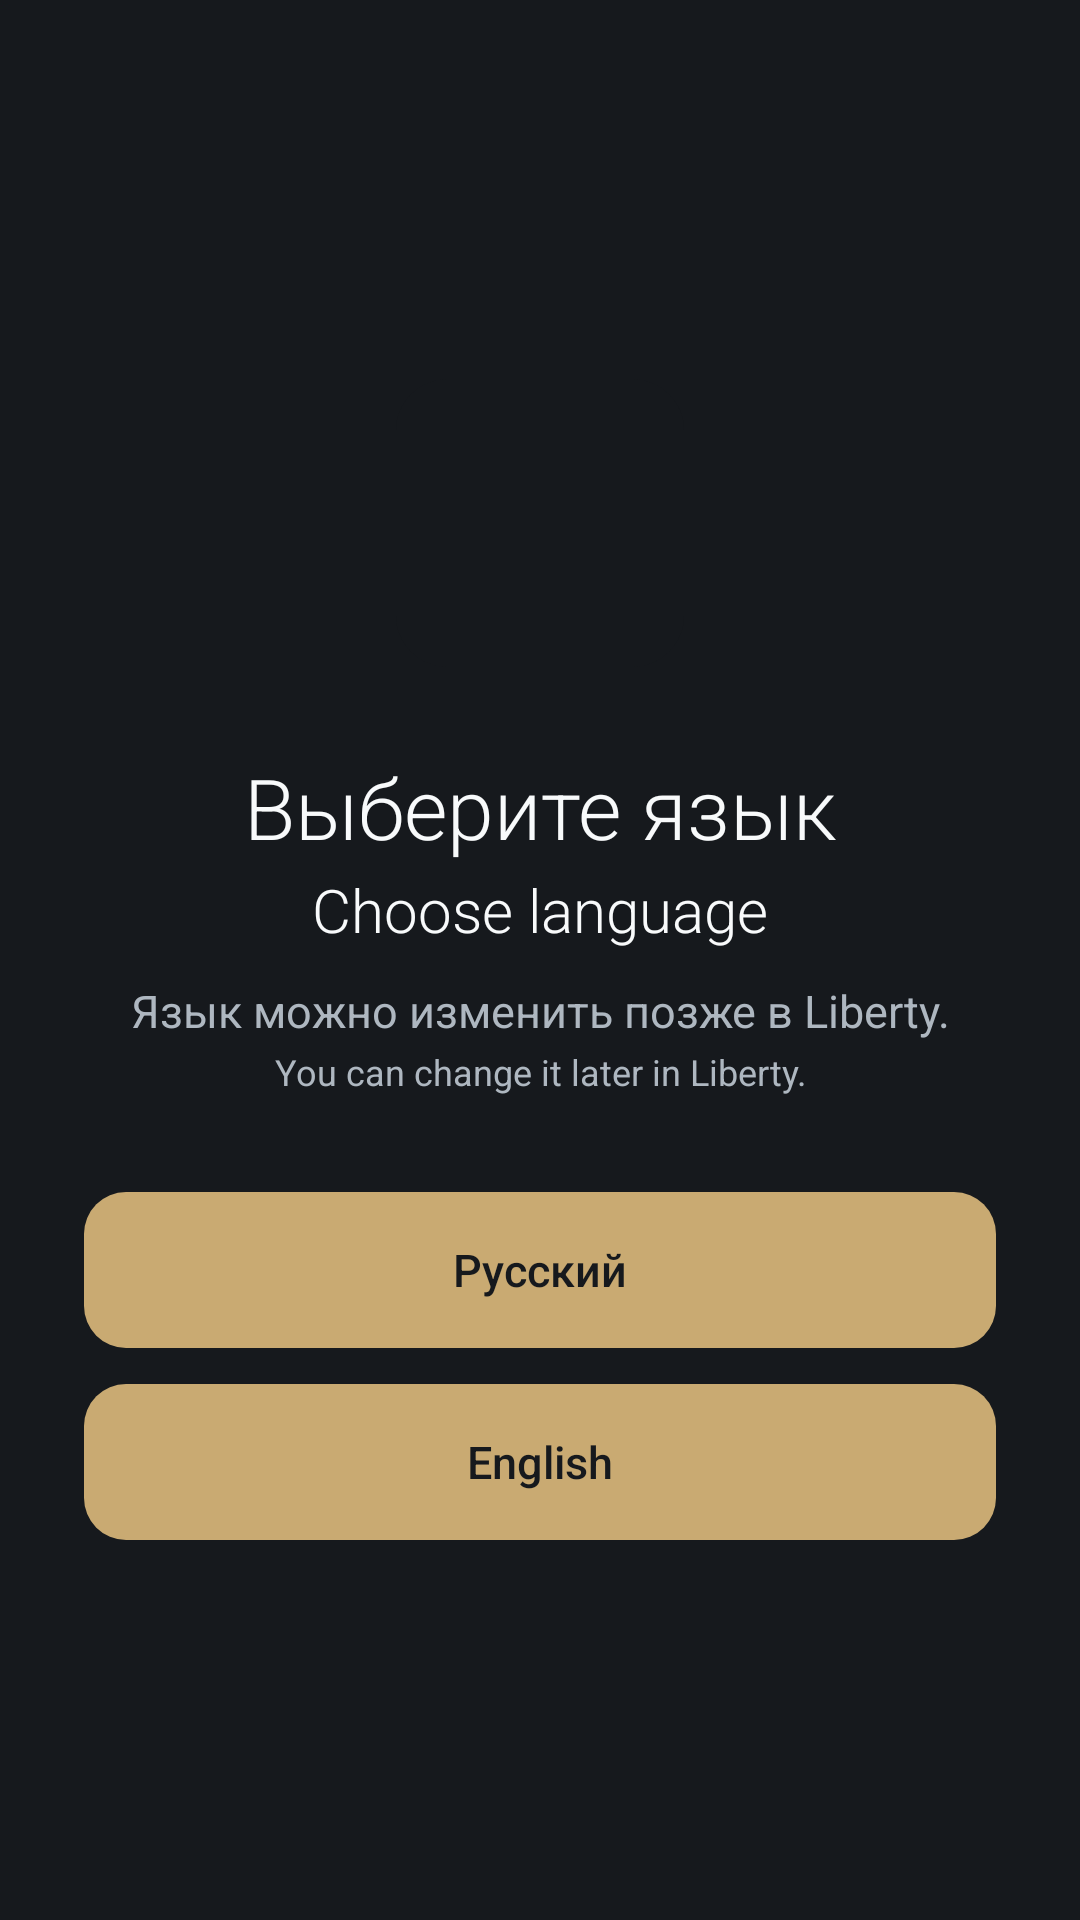

Write the Android layout XML for this screen, with the resource values it uses.
<!-- AndroidManifest.xml: application theme Theme.Liberty -->
<!-- res/layout/activity_language.xml -->
<?xml version="1.0" encoding="utf-8"?>
<LinearLayout xmlns:android="http://schemas.android.com/apk/res/android"
    android:id="@+id/root"
    android:layout_width="match_parent"
    android:layout_height="match_parent"
    android:gravity="center"
    android:orientation="vertical"
    android:paddingStart="28dp"
    android:paddingTop="28dp"
    android:paddingEnd="28dp"
    android:paddingBottom="28dp">

    <ImageView
        android:layout_width="96dp"
        android:layout_height="96dp"
        android:background="@drawable/bg_logo_avatar"
        android:clipToOutline="true"
        android:contentDescription="@null"
        android:outlineProvider="background"
        android:src="@drawable/ic_liberty_mark" />

    <TextView
        style="@style/Text.Liberty.Display"
        android:layout_width="match_parent"
        android:layout_height="wrap_content"
        android:layout_marginTop="28dp"
        android:gravity="center"
        android:text="@string/language_prompt_ru"
        android:textSize="28sp" />

    <TextView
        style="@style/Text.Liberty.Display"
        android:layout_width="match_parent"
        android:layout_height="wrap_content"
        android:layout_marginTop="2dp"
        android:gravity="center"
        android:text="@string/language_prompt_en"
        android:textSize="20sp" />

    <TextView
        style="@style/Text.Liberty.Body"
        android:layout_width="match_parent"
        android:layout_height="wrap_content"
        android:layout_marginTop="10dp"
        android:gravity="center"
        android:text="@string/language_intro_ru" />

    <TextView
        style="@style/Text.Liberty.Body"
        android:layout_width="match_parent"
        android:layout_height="wrap_content"
        android:layout_marginTop="2dp"
        android:gravity="center"
        android:text="@string/language_intro_en"
        android:textSize="12sp" />

    <Button
        android:id="@+id/russianButton"
        style="@style/Widget.Liberty.Button.Primary"
        android:layout_width="match_parent"
        android:layout_height="wrap_content"
        android:layout_marginTop="32dp"
        android:text="@string/language_russian" />

    <Button
        android:id="@+id/englishButton"
        style="@style/Widget.Liberty.Button.Primary"
        android:layout_width="match_parent"
        android:layout_height="wrap_content"
        android:layout_marginTop="12dp"
        android:text="@string/language_english" />
</LinearLayout>
<!-- resources referenced by this layout -->
<resources>
  <!-- drawable bg_logo_avatar (drawable) -->
  <?xml version="1.0" encoding="utf-8"?>
  <shape xmlns:android="http://schemas.android.com/apk/res/android"
      android:shape="rectangle">
      <corners android:radius="17dp" />
      <solid android:color="@color/asphalt_950" />
  </shape>
  <!-- drawable ic_liberty_mark (drawable) -->
  <?xml version="1.0" encoding="utf-8"?>
  <bitmap xmlns:android="http://schemas.android.com/apk/res/android"
      android:antialias="true"
      android:dither="true"
      android:filter="true"
      android:gravity="fill"
      android:src="@drawable/liberty_logo_approved" />
  <string name="language_english">English</string>
  <string name="language_intro_en">You can change it later in Liberty.</string>
  <string name="language_intro_ru">Язык можно изменить позже в Liberty.</string>
  <string name="language_prompt_en">Choose language</string>
  <string name="language_prompt_ru">Выберите язык</string>
  <string name="language_russian">Русский</string>
  <style name="Text.Liberty.Body" parent="@android:style/Widget.TextView">
          <item name="android:fontFamily">sans-serif</item>
          <item name="android:textColor">@color/steel_300</item>
          <item name="android:textSize">15sp</item>
          <item name="android:lineSpacingExtra">3dp</item>
      </style>
  <style name="Text.Liberty.Display" parent="@android:style/Widget.TextView">
          <item name="android:fontFamily">sans-serif-light</item>
          <item name="android:textColor">@color/white_soft</item>
          <item name="android:textSize">32sp</item>
          <item name="android:lineSpacingExtra">2dp</item>
      </style>
  <style name="Widget.Liberty.Button.Primary" parent="@android:style/Widget.Button">
          <item name="android:background">@drawable/bg_button_primary</item>
          <item name="android:fontFamily">sans-serif-medium</item>
          <item name="android:textColor">@color/asphalt_950</item>
          <item name="android:textSize">15sp</item>
          <item name="android:minHeight">52dp</item>
          <item name="android:paddingLeft">20dp</item>
          <item name="android:paddingRight">20dp</item>
          <item name="android:stateListAnimator">@null</item>
          <item name="android:textAllCaps">false</item>
      </style>
  <style name="Theme.Liberty" parent="android:style/Theme.Material.NoActionBar">
          <item name="android:fontFamily">sans-serif</item>
          <item name="android:windowActionModeOverlay">true</item>
          <item name="android:colorAccent">@color/liberty_gold</item>
          <item name="android:windowBackground">@color/asphalt_950</item>
          <item name="android:navigationBarColor">@color/asphalt_950</item>
          <item name="android:statusBarColor">@color/asphalt_950</item>
          <item name="android:windowLightStatusBar">false</item>
          <item name="android:windowLightNavigationBar">false</item>
          <item name="android:windowNoTitle">true</item>
          <item name="android:windowDisablePreview">true</item>
      </style>
  <color name="asphalt_950">#16191D</color>
  <color name="steel_300">#AEB7C0</color>
  <color name="white_soft">#F8FAFB</color>
  <color name="liberty_gold">#C9AA72</color>
  <dimen name="radius_button">14dp</dimen>
  <color name="liberty_gold_pressed">#B79458</color>
</resources>
